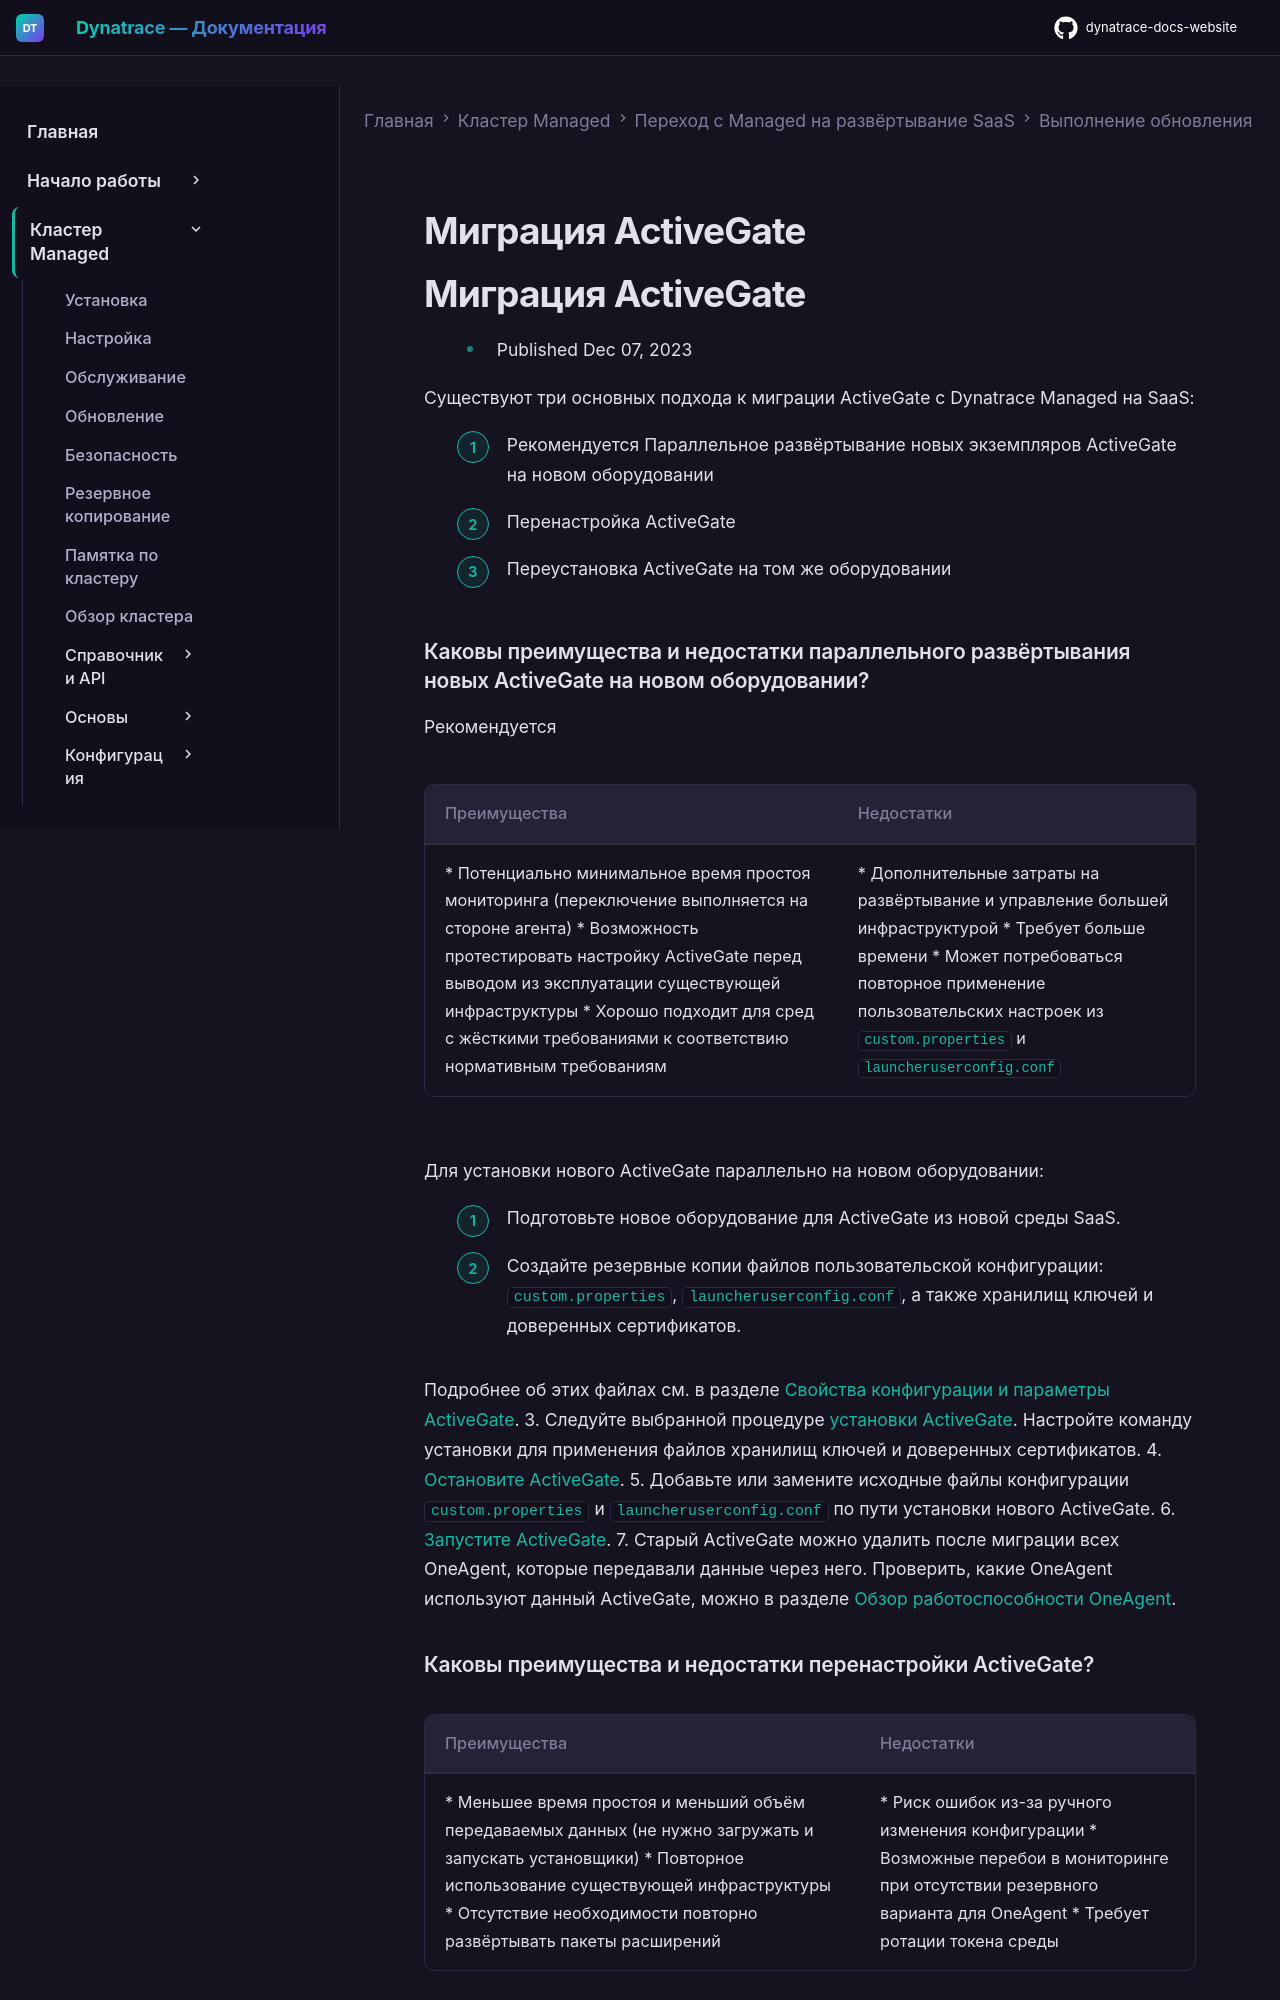

repository: Yerkebulan-Ardabayev/dynatrace-docs-website · page: managed-ru/upgrade/up-execute-upgrade/up-migrate-ag/index.html · generator: mkdocs

---
title: Миграция ActiveGate
source: https://docs.dynatrace.com/managed/upgrade/up-execute-upgrade/up-migrate-ag
scraped: 2026-05-12T12:14:03.764840
---

# Миграция ActiveGate

# Миграция ActiveGate

* Published Dec 07, 2023

Существуют три основных подхода к миграции ActiveGate с Dynatrace Managed на SaaS:

1. Рекомендуется Параллельное развёртывание новых экземпляров ActiveGate на новом оборудовании
2. Перенастройка ActiveGate
3. Переустановка ActiveGate на том же оборудовании

### Каковы преимущества и недостатки параллельного развёртывания новых ActiveGate на новом оборудовании?

Рекомендуется

| Преимущества | Недостатки |
| --- | --- |
| * Потенциально минимальное время простоя мониторинга (переключение выполняется на стороне агента) * Возможность протестировать настройку ActiveGate перед выводом из эксплуатации существующей инфраструктуры * Хорошо подходит для сред с жёсткими требованиями к соответствию нормативным требованиям | * Дополнительные затраты на развёртывание и управление большей инфраструктурой * Требует больше времени * Может потребоваться повторное применение пользовательских настроек из `custom.properties` и `launcheruserconfig.conf` |

Для установки нового ActiveGate параллельно на новом оборудовании:

1. Подготовьте новое оборудование для ActiveGate из новой среды SaaS.
2. Создайте резервные копии файлов пользовательской конфигурации: `custom.properties`, `launcheruserconfig.conf`, а также хранилищ ключей и доверенных сертификатов.

   Подробнее об этих файлах см. в разделе [Свойства конфигурации и параметры ActiveGate](/managed/ingest-from/dynatrace-activegate/configuration/configure-activegate "Learn which ActiveGate properties you can configure based on your needs and requirements.").
3. Следуйте выбранной процедуре [установки ActiveGate](/managed/ingest-from/dynatrace-activegate/installation "Learn how to configure ActiveGate"). Настройте команду установки для применения файлов хранилищ ключей и доверенных сертификатов.
4. [Остановите ActiveGate](/managed/ingest-from/dynatrace-activegate/operation/stop-restart-activegate "Learn how you can start, stop and restart ActiveGate on Windows or Linux.").
5. Добавьте или замените исходные файлы конфигурации `custom.properties` и `launcheruserconfig.conf` по пути установки нового ActiveGate.
6. [Запустите ActiveGate](/managed/ingest-from/dynatrace-activegate/operation/stop-restart-activegate "Learn how you can start, stop and restart ActiveGate on Windows or Linux.").
7. Старый ActiveGate можно удалить после миграции всех OneAgent, которые передавали данные через него. Проверить, какие OneAgent используют данный ActiveGate, можно в разделе [Обзор работоспособности OneAgent](/managed/ingest-from/dynatrace-oneagent/oneagent-health "Discover deployed OneAgent modules at scale and detect anomalies before they turn into problems.").
